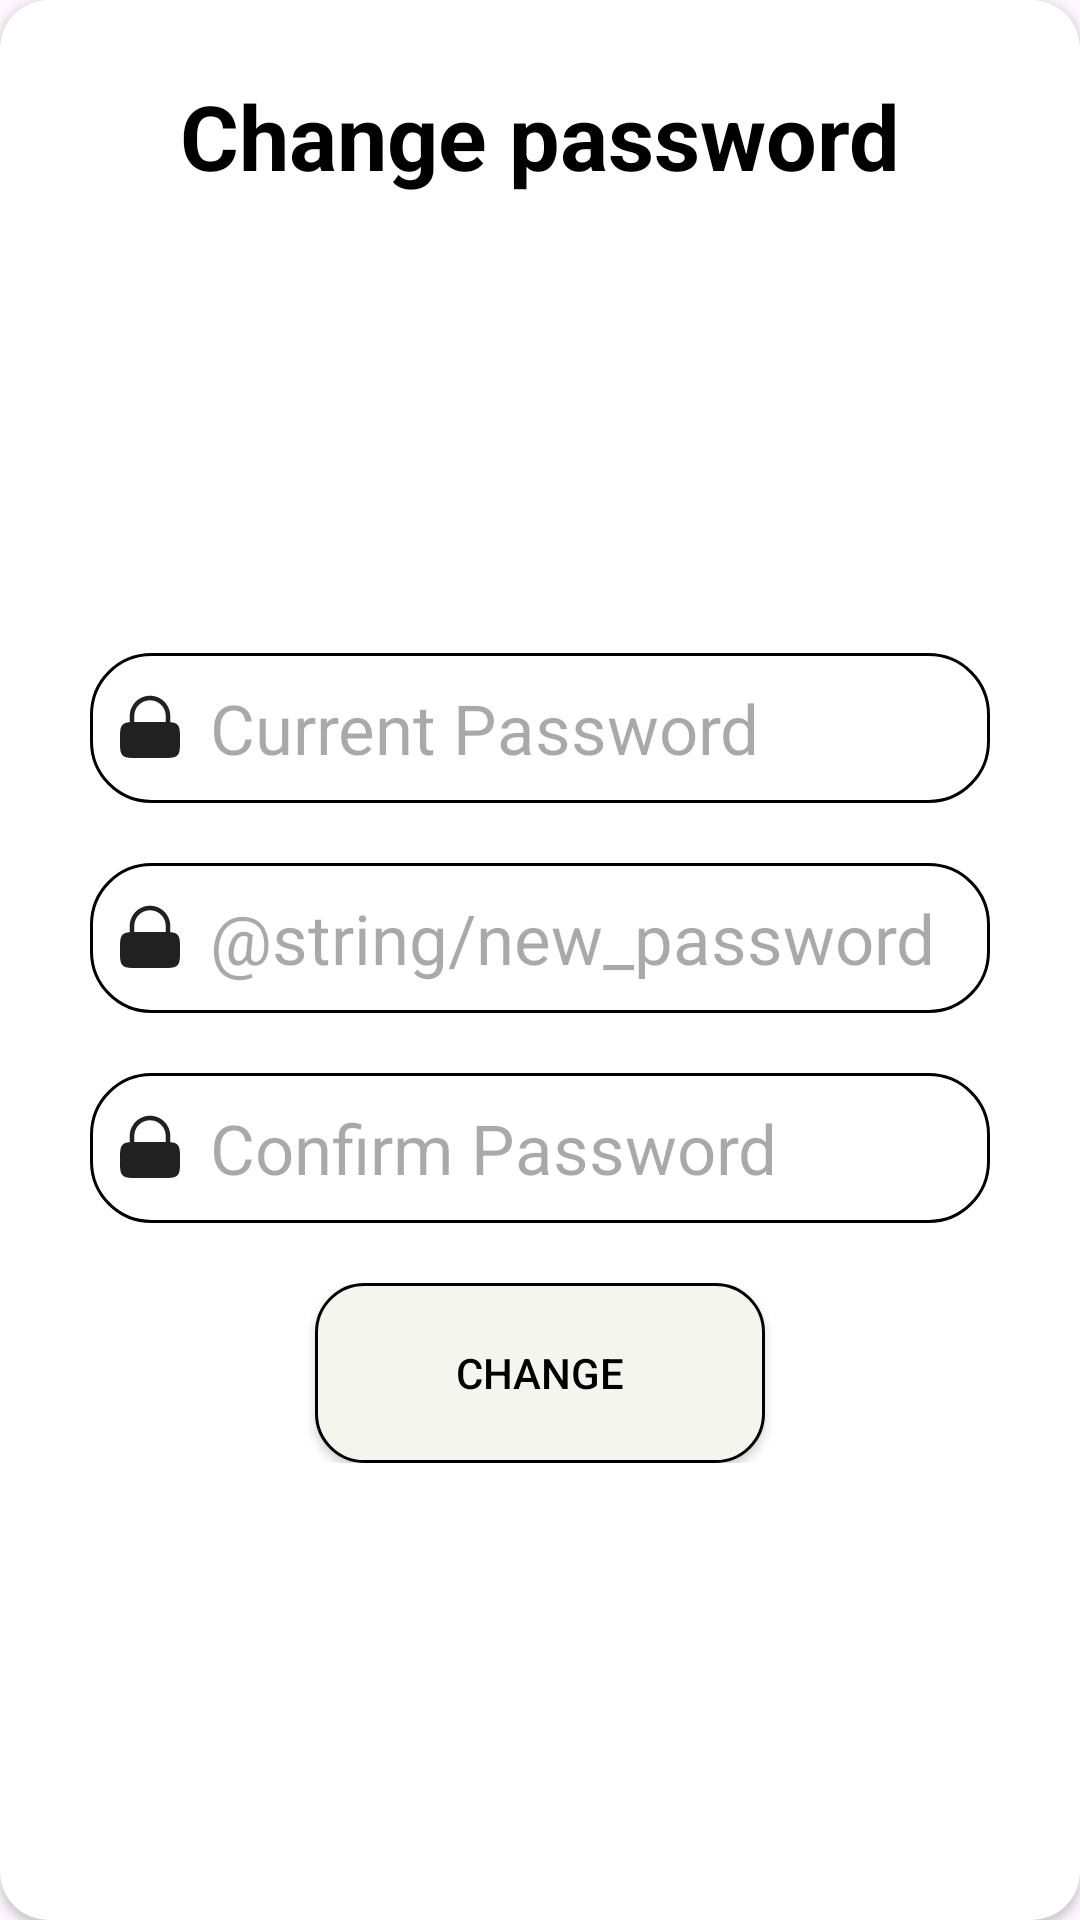

Write the Android layout XML for this screen, with the resource values it uses.
<!-- AndroidManifest.xml: application theme Theme.Intern_2024 -->
<!-- res/layout/custom_dialog_form_change_password.xml -->
<?xml version="1.0" encoding="utf-8"?>
<androidx.cardview.widget.CardView xmlns:android="http://schemas.android.com/apk/res/android"
    android:layout_width="match_parent"
    android:layout_height="match_parent"
    xmlns:app="http://schemas.android.com/apk/res-auto"
    app:cardCornerRadius="16dp"
    android:layout_margin="17dp">

    <androidx.constraintlayout.widget.ConstraintLayout
        android:layout_width="match_parent"
        android:layout_height="match_parent">

        <ImageView
            android:id="@+id/close_button"
            android:layout_width="wrap_content"
            android:layout_height="wrap_content"
            android:src="@drawable/ic_close"
            app:layout_constraintEnd_toEndOf="parent"
            app:layout_constraintTop_toTopOf="parent"
            android:layout_margin="16dp" />

        <TextView
            android:id="@+id/textview_1"
            android:layout_width="wrap_content"
            android:layout_height="wrap_content"
            android:layout_marginTop="25dp"
            android:text="@string/change_password"
            android:textColor="@color/black"
            android:textSize="30sp"
            android:textStyle="bold"
            app:layout_constraintEnd_toEndOf="parent"
            app:layout_constraintStart_toStartOf="parent"
            app:layout_constraintTop_toTopOf="parent" />

        <LinearLayout
            android:layout_width="wrap_content"
            android:layout_height="wrap_content"
            android:layout_marginVertical="30dp"
            android:orientation="vertical"
            app:layout_constraintBottom_toBottomOf="parent"
            app:layout_constraintEnd_toEndOf="parent"
            app:layout_constraintStart_toStartOf="parent"
            app:layout_constraintTop_toBottomOf="@+id/textview_1">

            <EditText
                android:inputType="textPassword"
                android:id="@+id/current_password"
                android:layout_width="300dp"
                android:layout_height="50dp"
                android:textSize="23sp"
                android:background="@drawable/box_form_login"
                android:drawableLeft="@drawable/ic_password"
                android:drawablePadding="8dp"
                android:hint="@string/current_password"
                android:padding="8dp"
                android:maxLength="32"
                android:textColor="@color/black"
                android:textColorHighlight="@color/cardview_dark_background" />

            <EditText
                android:inputType="textPassword"
                android:id="@+id/password_1"
                android:layout_width="300dp"
                android:layout_height="50dp"
                android:textSize="23sp"
                android:layout_marginTop="20dp"
                android:background="@drawable/box_form_login"
                android:drawableLeft="@drawable/ic_password"
                android:drawablePadding="8dp"
                android:hint="@string/new_password"
                android:padding="8dp"
                android:maxLength="100"
                android:textColor="@color/black"
                android:textColorHighlight="@color/cardview_dark_background" />

            <EditText
                android:inputType="textPassword"
                android:id="@+id/password_2"
                android:layout_width="300dp"
                android:layout_height="50dp"
                android:textSize="23sp"
                android:layout_marginTop="20dp"
                android:background="@drawable/box_form_login"
                android:drawableLeft="@drawable/ic_password"
                android:drawablePadding="8dp"
                android:hint="@string/confirm_password"
                android:padding="8dp"
                android:maxLength="100"
                android:textColor="@color/black"
                android:textColorHighlight="@color/cardview_dark_background" />

            <androidx.appcompat.widget.AppCompatButton
                android:id="@+id/change_button"
                android:layout_width="150dp"
                android:layout_height="60dp"
                android:layout_gravity="center"
                android:layout_marginTop="20dp"
                android:background="@drawable/button_form_login"
                android:text="@string/change"
                android:textColor="@color/black" />

        </LinearLayout>

    </androidx.constraintlayout.widget.ConstraintLayout>

</androidx.cardview.widget.CardView>
<!-- resources referenced by this layout -->
<resources>
  <color name="black">#FF000000</color>
  <!-- drawable box_form_login (drawable) -->
  <?xml version="1.0" encoding="utf-8"?>
  <shape xmlns:android="http://schemas.android.com/apk/res/android"
      android:shape="rectangle">
      <stroke
          android:width="1dp" />
  
      <corners
          android:radius="20dp" />
  
  </shape>
  <!-- drawable button_form_login (drawable) -->
  <?xml version="1.0" encoding="utf-8"?>
  <shape xmlns:android="http://schemas.android.com/apk/res/android">
      <solid android:color="@color/green_2" />
      <stroke
          android:width="1dp"
          android:color="@color/black" />
      <corners android:radius="16dp" />
  </shape>
  <!-- drawable ic_password (drawable) -->
  <vector xmlns:android="http://schemas.android.com/apk/res/android" android:height="24dp" android:viewportHeight="24" android:viewportWidth="24" android:width="24dp">
        
      <path android:fillColor="#212121" android:fillType="evenOdd" android:pathData="M5.25,10.055V8C5.25,4.272 8.272,1.25 12,1.25C15.728,1.25 18.75,4.272 18.75,8V10.055C19.865,10.138 20.591,10.348 21.121,10.879C22,11.757 22,13.172 22,16C22,18.828 22,20.243 21.121,21.121C20.243,22 18.828,22 16,22H8C5.172,22 3.757,22 2.879,21.121C2,20.243 2,18.828 2,16C2,13.172 2,11.757 2.879,10.879C3.409,10.348 4.135,10.138 5.25,10.055ZM6.75,8C6.75,5.101 9.101,2.75 12,2.75C14.899,2.75 17.25,5.101 17.25,8V10.004C16.867,10 16.451,10 16,10H8C7.548,10 7.133,10 6.75,10.004V8Z"/>
      
  </vector>
  <string name="change">Change</string>
  <string name="change_password">Change password</string>
  <string name="confirm_password">Confirm Password</string>
  <string name="current_password">Current Password</string>
  <string name="new_password">New Password</string>
  <style name="Theme.Intern_2024" parent="Base.Theme.Intern_2024" />
  <color name="green_2">#F5F5EF</color>
  <style name="Base.Theme.Intern_2024" parent="Theme.Material3.DayNight.NoActionBar">
          
          
      </style>
</resources>
